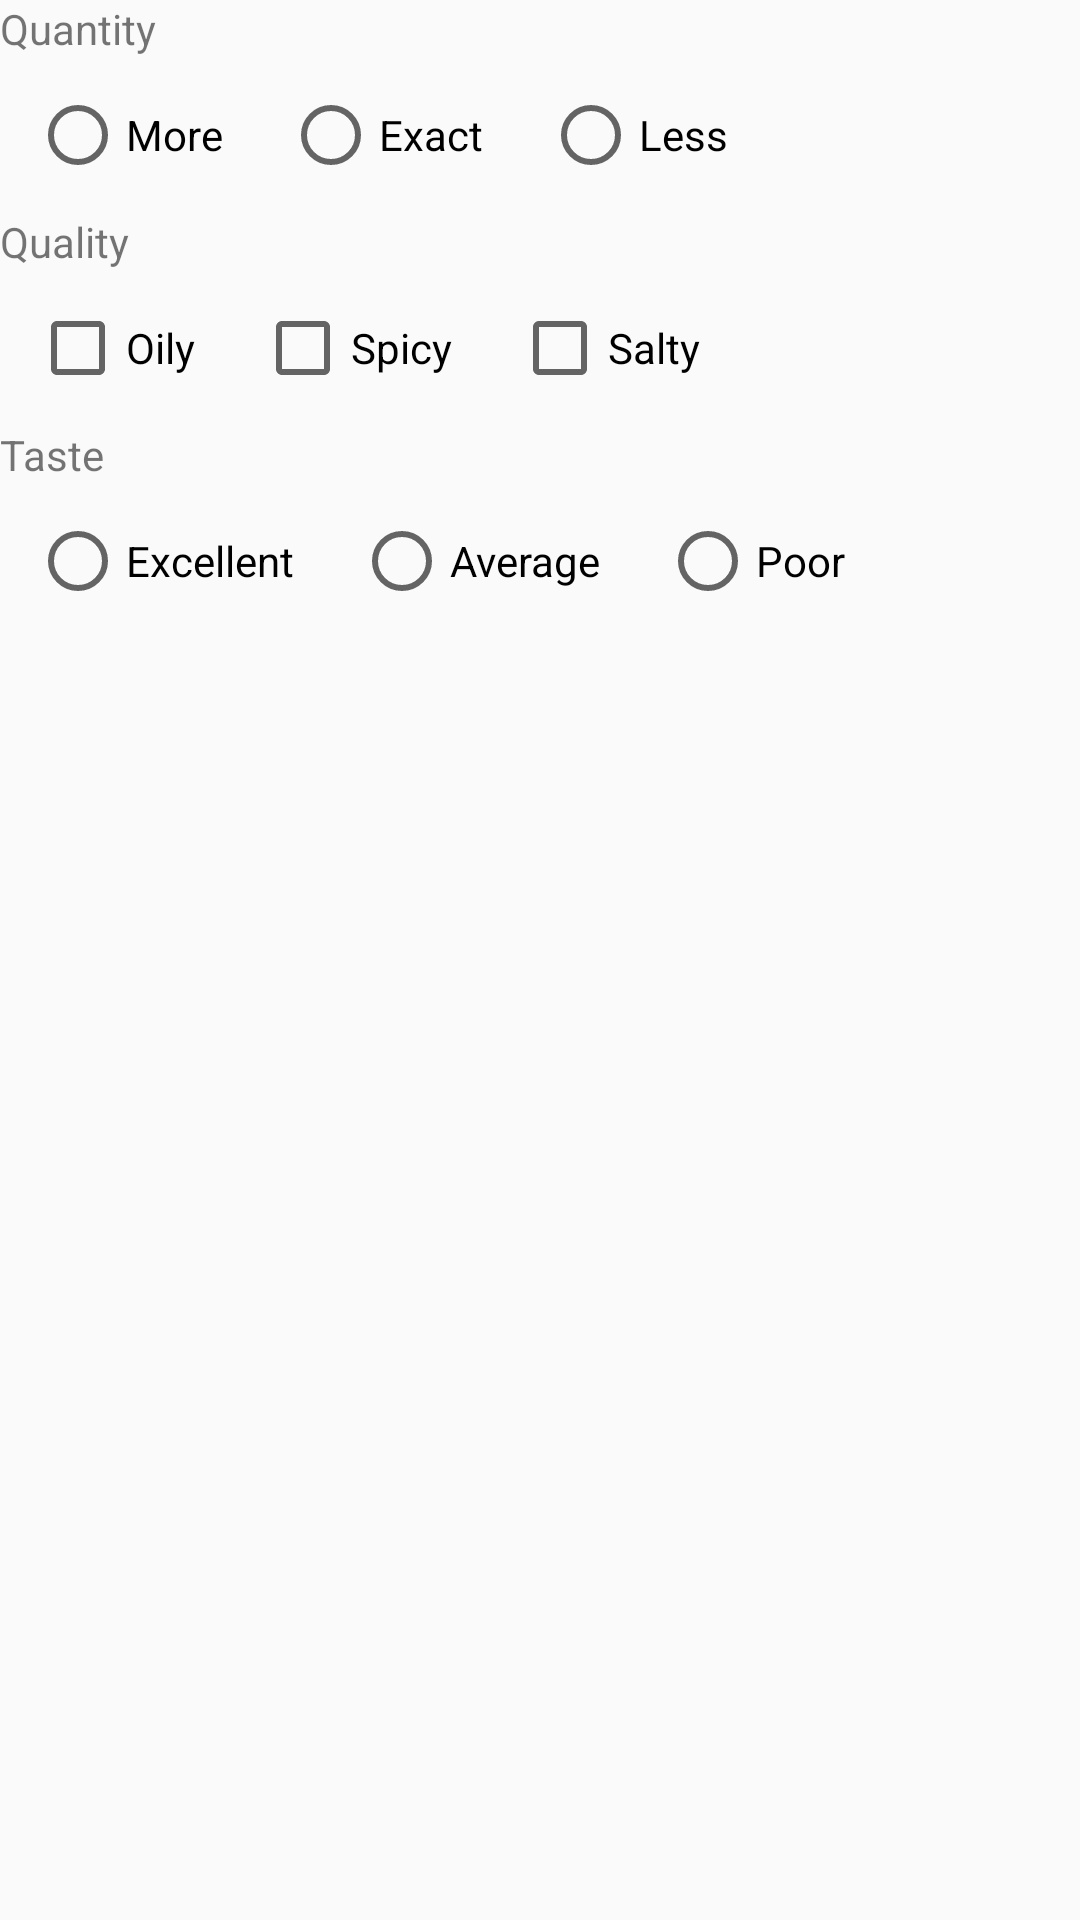

The Android layout XML behind this screen, and the referenced resources:
<!-- AndroidManifest.xml: application theme AppTheme -->
<!-- res/layout/feedback_layout1.xml -->
<RelativeLayout
    android:id="@+id/containerOperations"
    android:layout_height="wrap_content"
    android:layout_width="match_parent"
    xmlns:android="http://schemas.android.com/apk/res/android"
    android:orientation="vertical">
<LinearLayout
    android:layout_height="wrap_content"
    android:layout_width="match_parent"
    android:orientation="vertical"
    android:id="@+id/Quantity"
    >
<TextView
    android:layout_width="wrap_content"
    android:layout_height="match_parent"
    android:text="Quantity"/>

<LinearLayout
    android:layout_width="match_parent"
    android:layout_height="wrap_content"
    android:orientation="horizontal"
    >
    <RadioGroup
        android:layout_width="wrap_content"
        android:layout_height="wrap_content"
        android:orientation="horizontal">
    <RadioButton
        android:layout_width="wrap_content"
        android:layout_height="wrap_content"
        android:text="More"
        android:onClick="enableCheckBox"
        android:layout_margin="10dp"/>
    <RadioButton
        android:layout_width="wrap_content"
        android:layout_height="wrap_content"
        android:layout_margin="10dp"
        android:onClick="enableCheckBox"
        android:text="Exact"/>
    <RadioButton
        android:layout_width="wrap_content"
        android:layout_height="wrap_content"
        android:layout_margin="10dp"
        android:onClick="enableCheckBox"
        android:text="Less"/>
    </RadioGroup>
</LinearLayout>

</LinearLayout>
    <LinearLayout
        android:layout_height="wrap_content"
        android:layout_width="match_parent"
        android:orientation="vertical"
        android:id="@+id/Quality"
        android:layout_below="@+id/Quantity"
        >
        <TextView
            android:layout_width="wrap_content"
            android:layout_height="match_parent"
            android:text="Quality"/>

        <LinearLayout
            android:layout_width="match_parent"
            android:layout_height="wrap_content"
            android:orientation="horizontal">
            <CheckBox
                android:layout_width="wrap_content"
                android:layout_height="wrap_content"
                android:text="Oily"
                android:onClick="enableCheckBox"
                android:layout_margin="10dp"/>
            <CheckBox
                android:layout_width="wrap_content"
                android:layout_height="wrap_content"
                android:layout_margin="10dp"
                android:onClick="enableCheckBox"
                android:text="Spicy"/>
            <CheckBox
                android:layout_width="wrap_content"
                android:layout_height="wrap_content"
                android:layout_margin="10dp"
                android:onClick="enableCheckBox"
                android:text="Salty"/>
        </LinearLayout>

    </LinearLayout>
    <LinearLayout
        android:layout_height="wrap_content"
        android:layout_width="match_parent"
        android:orientation="vertical"
        android:id="@+id/Taste"
        android:layout_below="@+id/Quality"
        >
        <TextView
            android:layout_width="wrap_content"
            android:layout_height="match_parent"
            android:text="Taste"/>

        <LinearLayout
            android:layout_width="match_parent"
            android:layout_height="wrap_content"
            android:orientation="horizontal">
            <RadioButton
                android:layout_width="wrap_content"
                android:layout_height="wrap_content"
                android:text="Excellent"
                android:layout_margin="10dp"/>
            <RadioButton
                android:layout_width="wrap_content"
                android:layout_height="wrap_content"
                android:layout_margin="10dp"
                android:text="Average"/>
            <RadioButton
                android:layout_width="wrap_content"
                android:layout_height="wrap_content"
                android:layout_margin="10dp"
                android:text="Poor"/>
        </LinearLayout>

    </LinearLayout>

</RelativeLayout>
<!-- resources referenced by this layout -->
<resources>
  <style name="AppTheme" parent="Theme.AppCompat.Light.DarkActionBar">
          
          <item name="colorPrimary">@color/colorPrimary</item>
          <item name="colorPrimaryDark">@color/colorPrimaryDark</item>
          <item name="colorAccent">@color/colorAccent</item>
      </style>
  <!-- not gathered from this repository: default colours our renderer supplied (Android Studio template values) -->
  <color name="colorPrimary">#FF6200EE</color>
  <color name="colorPrimaryDark">#FF3700B3</color>
  <color name="colorAccent">#FF03DAC5</color>
</resources>
